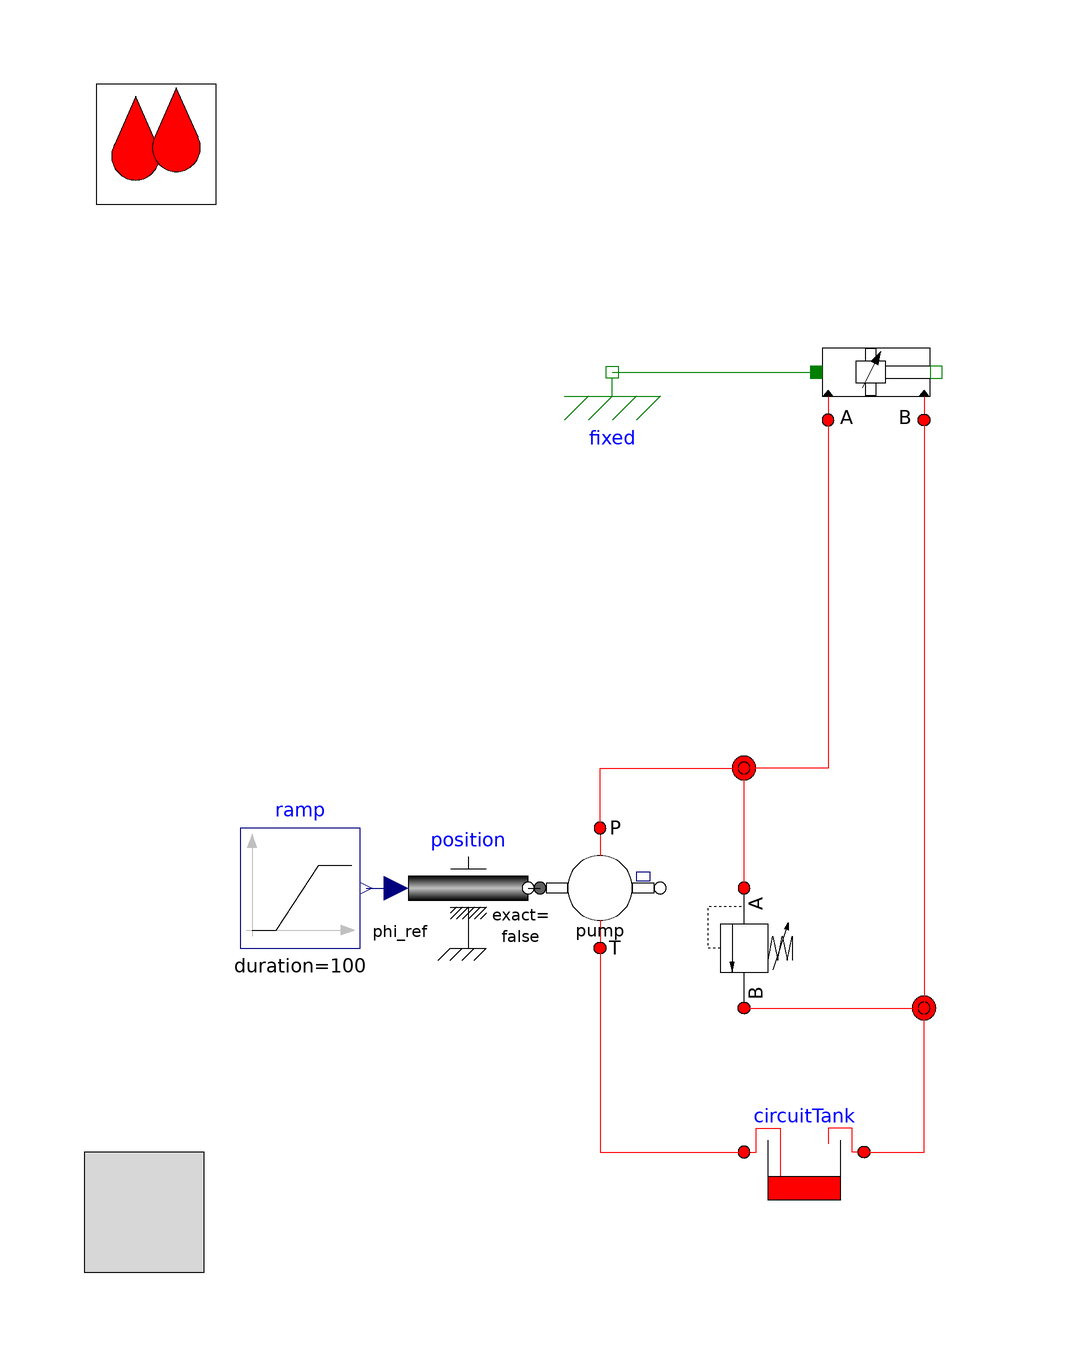

This picture is the connection diagram that the Modelica source below describes through its graphical annotations.

model DoubleActingCylinderTestSimple2

  extends OpenHydraulics.Interfaces.PartialFluidCircuit(redeclare
      OpenHydraulics.Fluids.GenericOilSimple oil);

  Modelica.Mechanics.Translational.Components.Fixed fixed
    annotation (Placement(transformation(extent={{-22,40},{-2,60}}, rotation=
            0)));
  OpenHydraulics.Components.Cylinders.DoubleActingCylinder doubleActingCylinder(
    initType=Modelica.Mechanics.MultiBody.Types.Init.Position,
    strokeLength=0.2,
    pistonMass=.1,
    s_init=0.185,
    q_nom=1e-4)       annotation (Placement(transformation(extent={{22,40},{
            42,60}}, rotation=0)));
  OpenHydraulics.Basic.FluidPower2MechRotConst pump(Dconst=5e-5)
                                                         annotation (Placement(transformation(extent={{-24,-46},
            {-4,-26}}, rotation=0)));
  OpenHydraulics.Components.Volumes.CircuitTank circuitTank
    annotation (Placement(transformation(extent={{30,-90},{10,-70}}, rotation=
           0)));
  Modelica.Blocks.Sources.Ramp ramp(height=1000, duration=100)
    annotation (Placement(transformation(extent={{-74,-46},{-54,-26}},
          rotation=0)));
  OpenHydraulics.Components.Valves.ReliefValve reliefValve
    annotation (Placement(transformation(
        origin={10,-46},
        extent={{-10,-10},{10,10}},
        rotation=270)));
  Modelica.Mechanics.Rotational.Sources.Position position(
                                                  f_crit=1, useSupport=false)
    annotation (Placement(transformation(extent={{-46,-46},{-26,-26}},
          rotation=0)));
  Components.Lines.NJunction j1(n_ports=3)  annotation (Placement(
        transformation(extent={{0,-26},{20,-6}}, rotation=0)));
  Components.Lines.NJunction j2(n_ports=3)
    annotation (Placement(transformation(extent={{30,-66},{50,-46}}, rotation=
           0)));
initial equation
  //reliefValve.port_a.p = 101325;

equation
  connect(fixed.flange,   doubleActingCylinder.flange_a)
    annotation (Line(points={{-12,50},{22,50}}, color={0,127,0}));
  connect(pump.port_a,circuitTank. port_b) annotation (Line(points={{-14,-46},
          {-14,-80},{10,-80}}, color={255,0,0}));
  connect(ramp.y, position.phi_ref)
    annotation (Line(points={{-53,-36},{-48,-36}}, color={0,0,127}));
  connect(position.flange,   pump.flange_a)
    annotation (Line(points={{-26,-36},{-24,-36}}, color={0,0,0}));
  connect(pump.port_b, j1.port[1]) annotation (Line(points={{-14,-26},{-14,
          -16},{10,-16},{10,-16.6667}}, color={255,0,0}));
  connect(reliefValve.port_a, j1.port[2]) annotation (Line(points={{10,-36},{
          10,-26.025},{10,-16},{10,-16}}, color={255,0,0}));
  connect(circuitTank.port_a, j2.port[1]) annotation (Line(points={{30,-80},{
          40,-80},{40,-56.6667}}, color={255,0,0}));
  connect(reliefValve.port_b, j2.port[2])
    annotation (Line(points={{10,-56},{25,-56},{25,-56},{40,-56}}, color={255,
          0,0}));
  connect(doubleActingCylinder.port_b, j2.port[3]) annotation (Line(points={{40,42},
          {40,-55.3333}},        color={255,0,0}));
  connect(doubleActingCylinder.port_a, j1.port[3]) annotation (Line(points={{24,42},
          {24,-16},{10,-16},{10,-15.3333}},        color={255,0,0}));
annotation ( Diagram(graphics),
    experiment(StopTime=10, Tolerance=1e-008),
    experimentSetupOutput);
end DoubleActingCylinderTestSimple2;